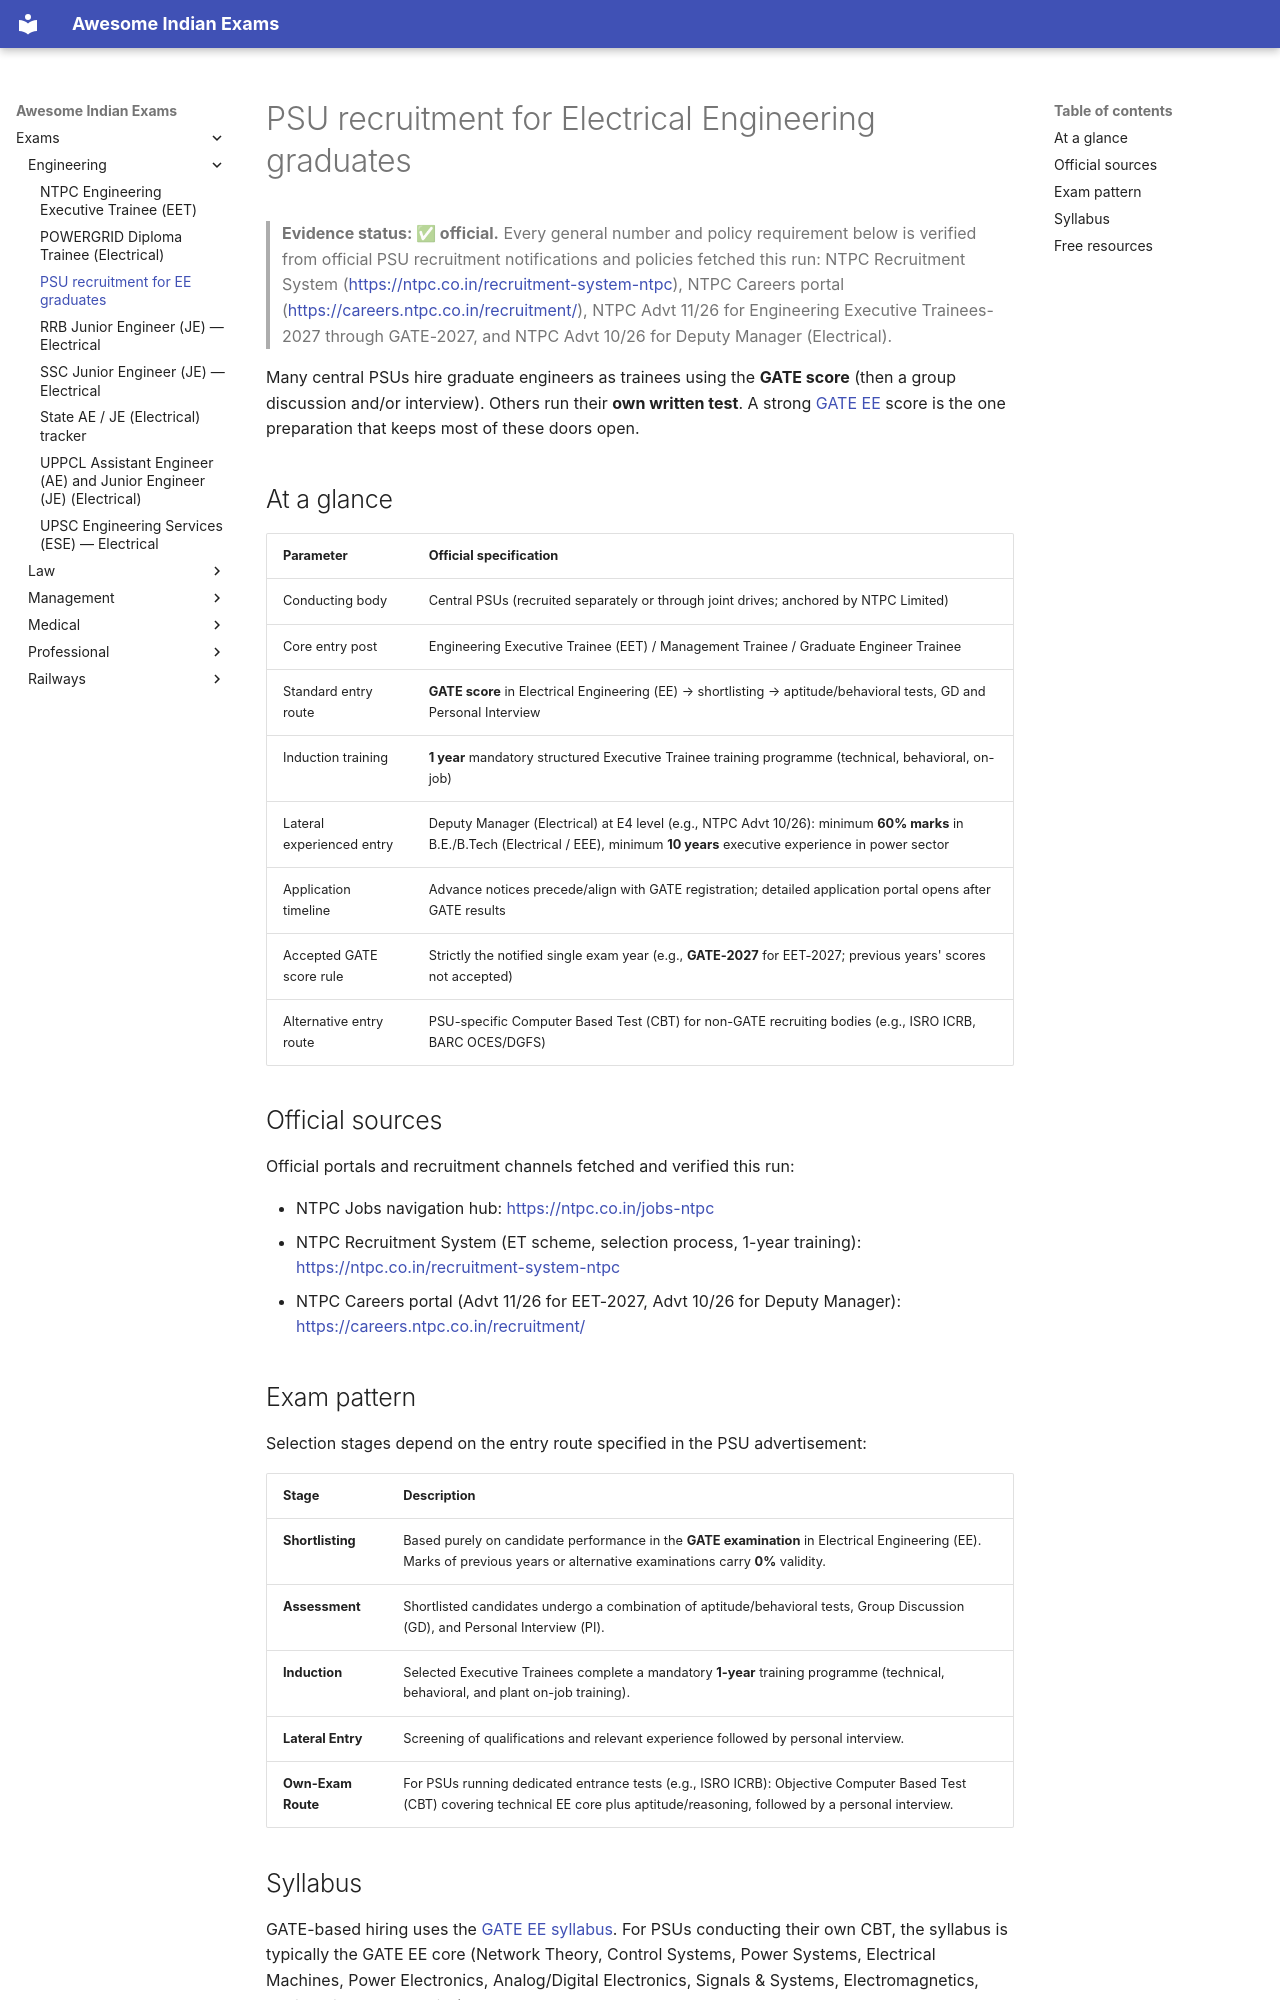

repository: lakhidas168-ship-it/awesome-indian-exams · page: exams/engineering/psu-ee/index.html · generator: mkdocs

---
title: PSU recruitment for EE graduates
exam_id: psu-ee
conducting_body: Central PSUs (each recruits separately)
official_site: https://www.ntpc.co.in
cycle: Rolling, per PSU advertisement
last_verified: 2026-09-30
verification: official
---

# PSU recruitment for Electrical Engineering graduates

> **Evidence status: ✅ official.** Every general number and policy requirement below is verified from official PSU
> recruitment notifications and policies fetched this run: NTPC Recruitment System (<https://ntpc.co.in/recruitment-system-ntpc>),
> NTPC Careers portal (<https://careers.ntpc.co.in/recruitment/>), NTPC Advt 11/26 for Engineering Executive Trainees-2027 through GATE-2027, and NTPC Advt 10/26 for Deputy Manager (Electrical).

Many central PSUs hire graduate engineers as trainees using the **GATE score** (then a group discussion and/or
interview). Others run their **own written test**. A strong [GATE EE](gate-ee.md) score is the one preparation
that keeps most of these doors open.

## At a glance

| Parameter | Official specification |
|---|---|
| Conducting body | Central PSUs (recruited separately or through joint drives; anchored by NTPC Limited) |
| Core entry post | Engineering Executive Trainee (EET) / Management Trainee / Graduate Engineer Trainee |
| Standard entry route | **GATE score** in Electrical Engineering (EE) → shortlisting → aptitude/behavioral tests, GD and Personal Interview |
| Induction training | **1 year** mandatory structured Executive Trainee training programme (technical, behavioral, on-job) |
| Lateral experienced entry | Deputy Manager (Electrical) at E4 level (e.g., NTPC Advt 10/26): minimum **60% marks** in B.E./B.Tech (Electrical / EEE), minimum **10 years** executive experience in power sector |
| Application timeline | Advance notices precede/align with GATE registration; detailed application portal opens after GATE results |
| Accepted GATE score rule | Strictly the notified single exam year (e.g., **GATE-2027** for EET-2027; previous years' scores not accepted) |
| Alternative entry route | PSU-specific Computer Based Test (CBT) for non-GATE recruiting bodies (e.g., ISRO ICRB, BARC OCES/DGFS) |

## Official sources

Official portals and recruitment channels fetched and verified this run:

- NTPC Jobs navigation hub: <https://ntpc.co.in/jobs-ntpc>
- NTPC Recruitment System (ET scheme, selection process, 1-year training): <https://ntpc.co.in/recruitment-system-ntpc>
- NTPC Careers portal (Advt 11/26 for EET-2027, Advt 10/26 for Deputy Manager): <https://careers.ntpc.co.in/recruitment/>

## Exam pattern

Selection stages depend on the entry route specified in the PSU advertisement:

| Stage | Description |
|---|---|
| **Shortlisting** | Based purely on candidate performance in the **GATE examination** in Electrical Engineering (EE). Marks of previous years or alternative examinations carry **0%** validity. |
| **Assessment** | Shortlisted candidates undergo a combination of aptitude/behavioral tests, Group Discussion (GD), and Personal Interview (PI). |
| **Induction** | Selected Executive Trainees complete a mandatory **1-year** training programme (technical, behavioral, and plant on-job training). |
| **Lateral Entry** | Screening of qualifications and relevant experience followed by personal interview. |
| **Own-Exam Route** | For PSUs running dedicated entrance tests (e.g., ISRO ICRB): Objective Computer Based Test (CBT) covering technical EE core plus aptitude/reasoning, followed by a personal interview. |
